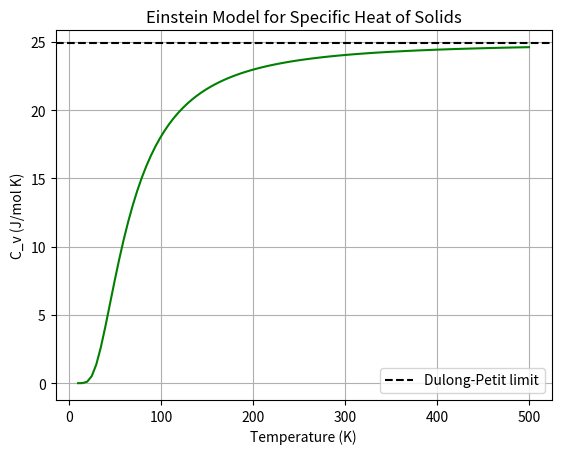

The matplotlib source for this figure:
%matplotlib inline
import numpy as np
import matplotlib.pyplot as plt

T = np.linspace(10, 500, 100)
T_E = 200 # Einstein temperature
R = 8.314

x = T_E / T
C_v = 3 * R * (x**2 * np.exp(x)) / (np.exp(x) - 1)**2

plt.plot(T, C_v, 'g')
plt.axhline(3*R, color='k', linestyle='--', label='Dulong-Petit limit')
plt.title('Einstein Model for Specific Heat of Solids')
plt.xlabel('Temperature (K)')
plt.ylabel('C_v (J/mol K)')
plt.legend()
plt.grid(True)
plt.savefig('einstein_solid.png')
